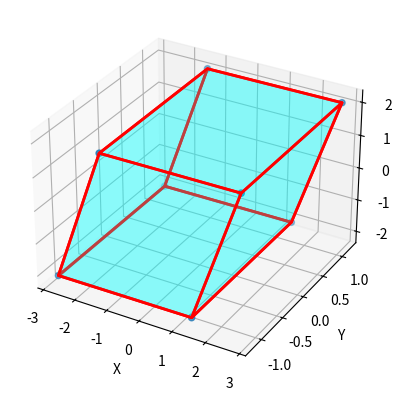

The script that saved this image:
# Author: Gabriel Dinse
# File: teste
# Date: 31/05/2019
# Made with PyCharm

# Standard Library

# Third party modules
import numpy as np
from mpl_toolkits.mplot3d import Axes3D
from mpl_toolkits.mplot3d.art3d import Poly3DCollection, Line3DCollection
import matplotlib.pyplot as plt

# Local application imports


points = np.array([[-1, -1, -1],
                  [1, -1, -1],
                  [1, 1, -1],
                  [-1, 1, -1],
                  [-1, -1, 1],
                  [1, -1, 1],
                  [1, 1, 1],
                  [-1, 1, 1]])

P = [[2.06498904e-01, -6.30755443e-07,  1.07477548e-03],
     [1.61535574e-06,  1.18897198e-01,  7.85307721e-06],
     [7.08353661e-02,  4.48415767e-06,  2.05395893e-01]]

Z = np.zeros((8, 3))
Z = np.matmul(points, P)
Z = 10.0*Z

fig = plt.figure()
ax = fig.add_subplot(111, projection='3d')

r = [-1, 1]

X, Y = np.meshgrid(r, r)
# plot vertices
ax.scatter3D(Z[:, 0], Z[:, 1], Z[:, 2])

# list of sides' polygons of figure
verts = [[Z[0], Z[1], Z[2], Z[3]],
         [Z[4], Z[5], Z[6], Z[7]],
         [Z[0], Z[1], Z[5], Z[4]],
         [Z[2], Z[3], Z[7], Z[6]],
         [Z[1], Z[2], Z[6], Z[5]],
         [Z[4], Z[7], Z[3], Z[0]]]

# plot sides
ax.add_collection3d(Poly3DCollection(verts, facecolors='cyan', linewidths=2,
                                     edgecolors='r', alpha=0.25))

ax.set_xlabel('X')
ax.set_ylabel('Y')
ax.set_zlabel('Z')

plt.show()